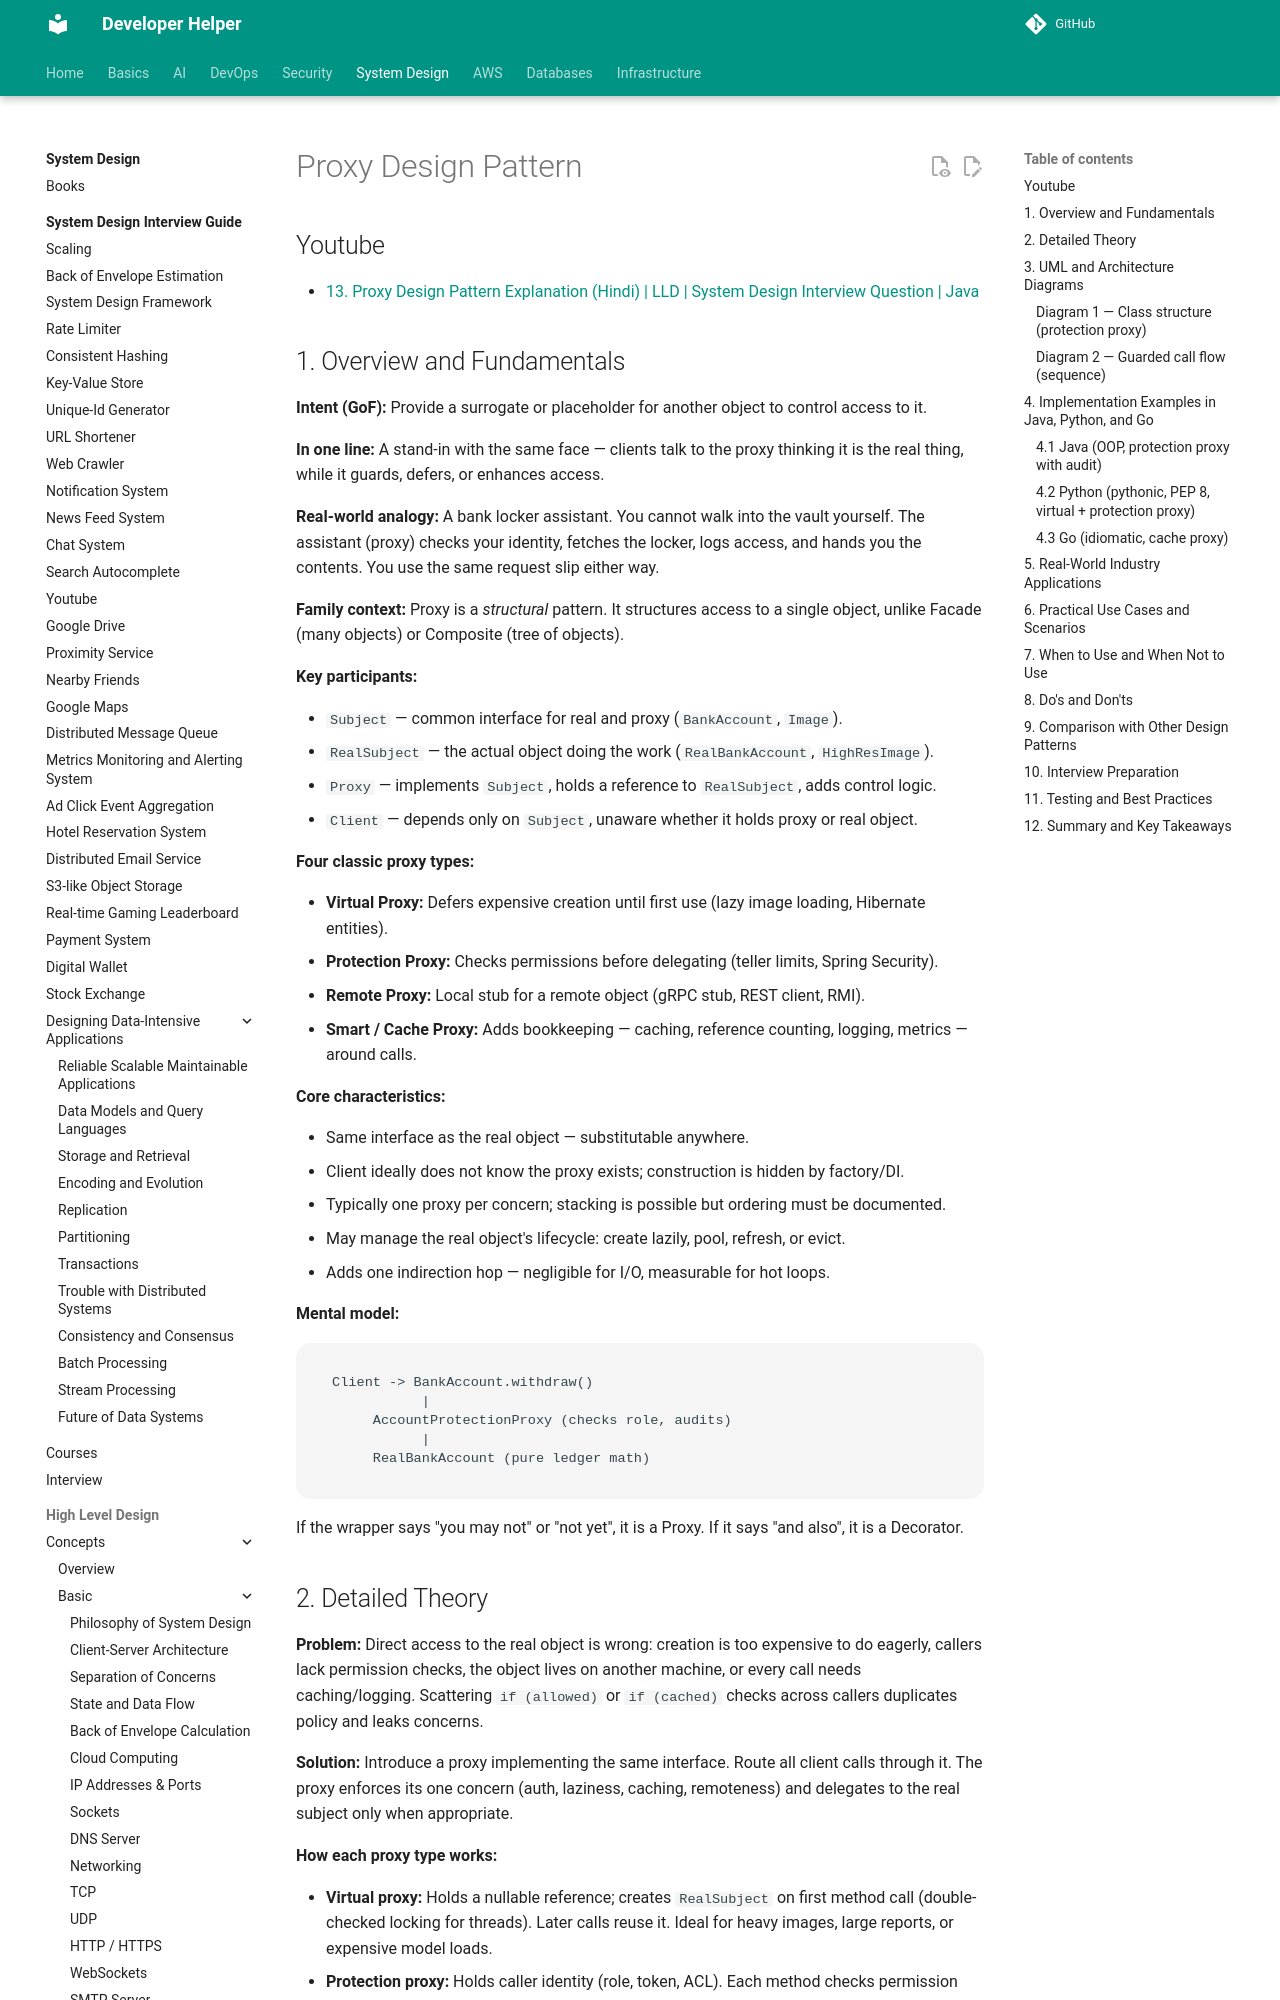

repository: abhishekghoshh/developer-helper · page: system-design/low-level/design-pattern/structural/proxy/index.html · generator: mkdocs

# Proxy Design Pattern

## Youtube

- [13. Proxy Design Pattern Explanation (Hindi) | LLD | System Design Interview Question | Java](https://www.youtube.com/watch?v=9MxHKlVc6ZM)

## 1. Overview and Fundamentals

**Intent (GoF):** Provide a surrogate or placeholder for another object to control access to it.

**In one line:** A stand-in with the same face — clients talk to the proxy thinking it is the real thing, while it guards, defers, or enhances access.

**Real-world analogy:** A bank locker assistant. You cannot walk into the vault yourself. The assistant (proxy) checks your identity, fetches the locker, logs access, and hands you the contents. You use the same request slip either way.

**Family context:** Proxy is a *structural* pattern. It structures access to a single object, unlike Facade (many objects) or Composite (tree of objects).

**Key participants:**

- `Subject` — common interface for real and proxy (`BankAccount`, `Image`).
- `RealSubject` — the actual object doing the work (`RealBankAccount`, `HighResImage`).
- `Proxy` — implements `Subject`, holds a reference to `RealSubject`, adds control logic.
- `Client` — depends only on `Subject`, unaware whether it holds proxy or real object.

**Four classic proxy types:**

- **Virtual Proxy:** Defers expensive creation until first use (lazy image loading, Hibernate entities).
- **Protection Proxy:** Checks permissions before delegating (teller limits, Spring Security).
- **Remote Proxy:** Local stub for a remote object (gRPC stub, REST client, RMI).
- **Smart / Cache Proxy:** Adds bookkeeping — caching, reference counting, logging, metrics — around calls.

**Core characteristics:**

- Same interface as the real object — substitutable anywhere.
- Client ideally does not know the proxy exists; construction is hidden by factory/DI.
- Typically one proxy per concern; stacking is possible but ordering must be documented.
- May manage the real object's lifecycle: create lazily, pool, refresh, or evict.
- Adds one indirection hop — negligible for I/O, measurable for hot loops.

**Mental model:**

```text
Client -> BankAccount.withdraw()
           |
     AccountProtectionProxy (checks role, audits)
           |
     RealBankAccount (pure ledger math)
```

If the wrapper says "you may not" or "not yet", it is a Proxy. If it says "and also", it is a Decorator.
